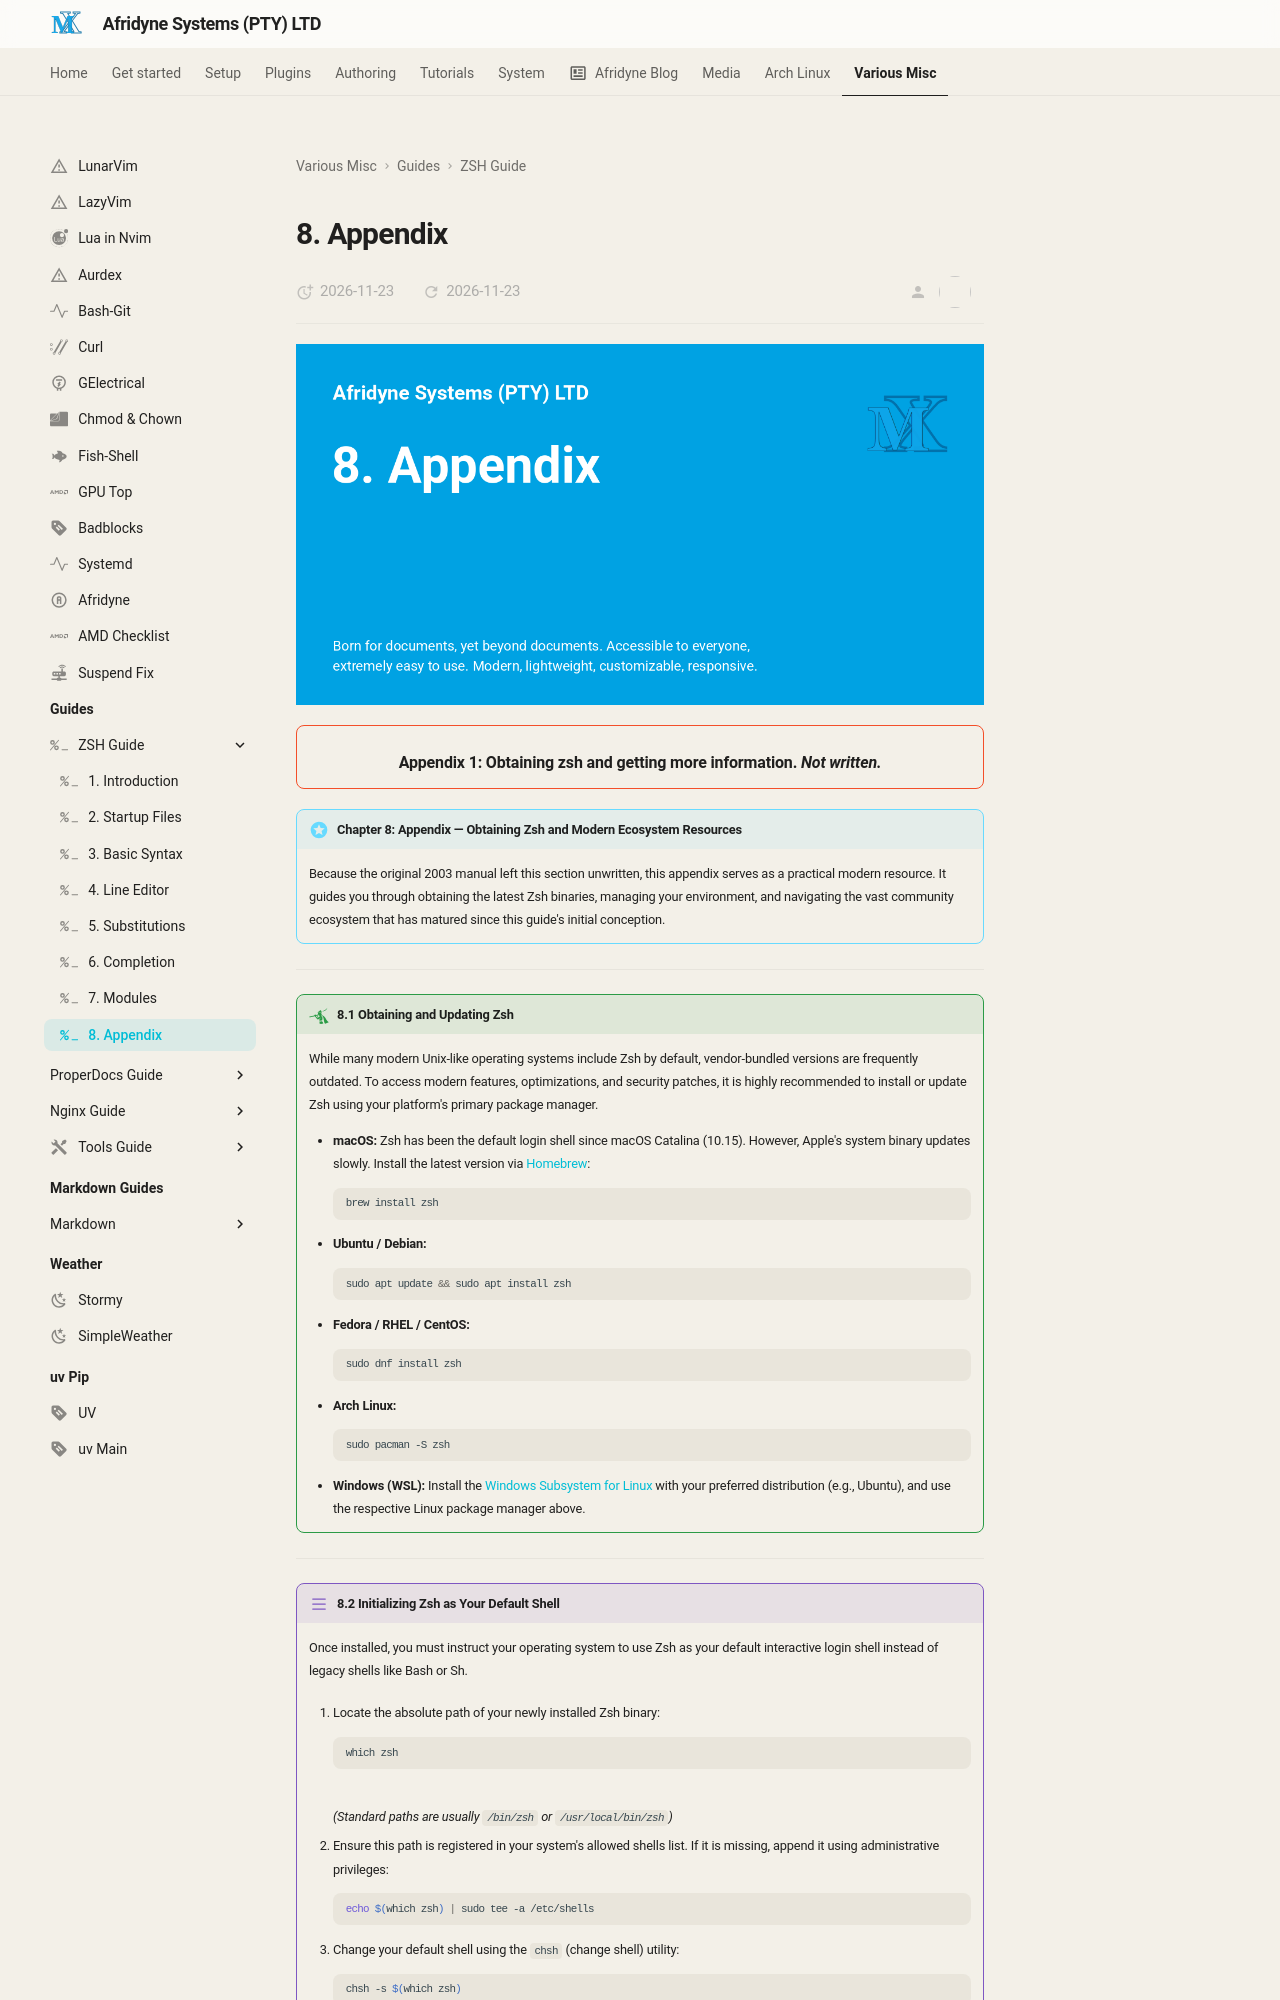

repository: johnpiers/Afridyne-Systems · page: zshguide/08-appendix/index.html · generator: mkdocs

---
icon: simple/zsh
---

![](../imgs/08-appendix.png){ .center-image }

!!! git ""
    <h3 style="text-align: center;">Appendix 1: Obtaining zsh and getting more information. <i>Not written.</i></h3>
    
!!! recommendation "Chapter 8: Appendix — Obtaining Zsh and Modern Ecosystem Resources"
 
    Because the original 2003 manual left this section unwritten, this appendix serves as a practical modern resource. It guides you through obtaining the latest Zsh binaries, managing your environment, and navigating the vast community ecosystem that has matured since this guide's initial conception.
 
---
 
!!! pied-piper "8.1 Obtaining and Updating Zsh"
 
    While many modern Unix-like operating systems include Zsh by default, vendor-bundled versions are frequently outdated. To access modern features, optimizations, and security patches, it is highly recommended to install or update Zsh using your platform's primary package manager.
    
    *   **macOS:** Zsh has been the default login shell since macOS Catalina (10.15). However, Apple's system binary updates slowly. Install the latest version via [Homebrew](https://brew.sh):
        ```bash
        brew install zsh
        ```
    *   **Ubuntu / Debian:**
        ```bash
        sudo apt update && sudo apt install zsh
        ```
    *   **Fedora / RHEL / CentOS:**
        ```bash
        sudo dnf install zsh
        ```
    *   **Arch Linux:**
        ```bash
        sudo pacman -S zsh
        ```
    *   **Windows (WSL):** Install the [Windows Subsystem for Linux](https://learn.microsoft.com/windows/wsl/install) with your preferred distribution (e.g., Ubuntu), and use the respective Linux package manager above.
 
---
 
!!! ex "8.2 Initializing Zsh as Your Default Shell"
 
    Once installed, you must instruct your operating system to use Zsh as your default interactive login shell instead of legacy shells like Bash or Sh.
    
    1. Locate the absolute path of your newly installed Zsh binary:
       ```bash
       which zsh
       ```
       *(Standard paths are usually `/bin/zsh` or `/usr/local/bin/zsh`)*
    
    2. Ensure this path is registered in your system's allowed shells list. If it is missing, append it using administrative privileges:
       ```bash
       echo $(which zsh) | sudo tee -a /etc/shells
       ```
    
    3. Change your default shell using the `chsh` (change shell) utility:
       ```bash
       chsh -s $(which zsh)
       ```
    
    4. Restart your terminal application or log out of your system session for the changes to take effect.
 
---
 
!!! ex "8.3 The Modern Community Frameworks"
 
    In the era of Peter Stephenson's original text, users typically constructed their `.zshrc` configurations entirely from scratch. Today, the community offers modular frameworks that simplify configuration management, expose built-in optimization flags, and streamline plugin architectures.
    
    *   **Oh My Zsh:** The largest community-driven framework in existence. It comes pre-packaged with hundreds of plugins and visual themes. It is highly accessible for beginners, though it can become heavy if over-configured.
        *   *Resource:* [ohmyz.sh](https://ohmyz.sh)
    *   **Prezto:** A leaner, faster, and highly modular alternative, created by Sorin Ionescu for users who want an Oh My Zsh-style experience w
